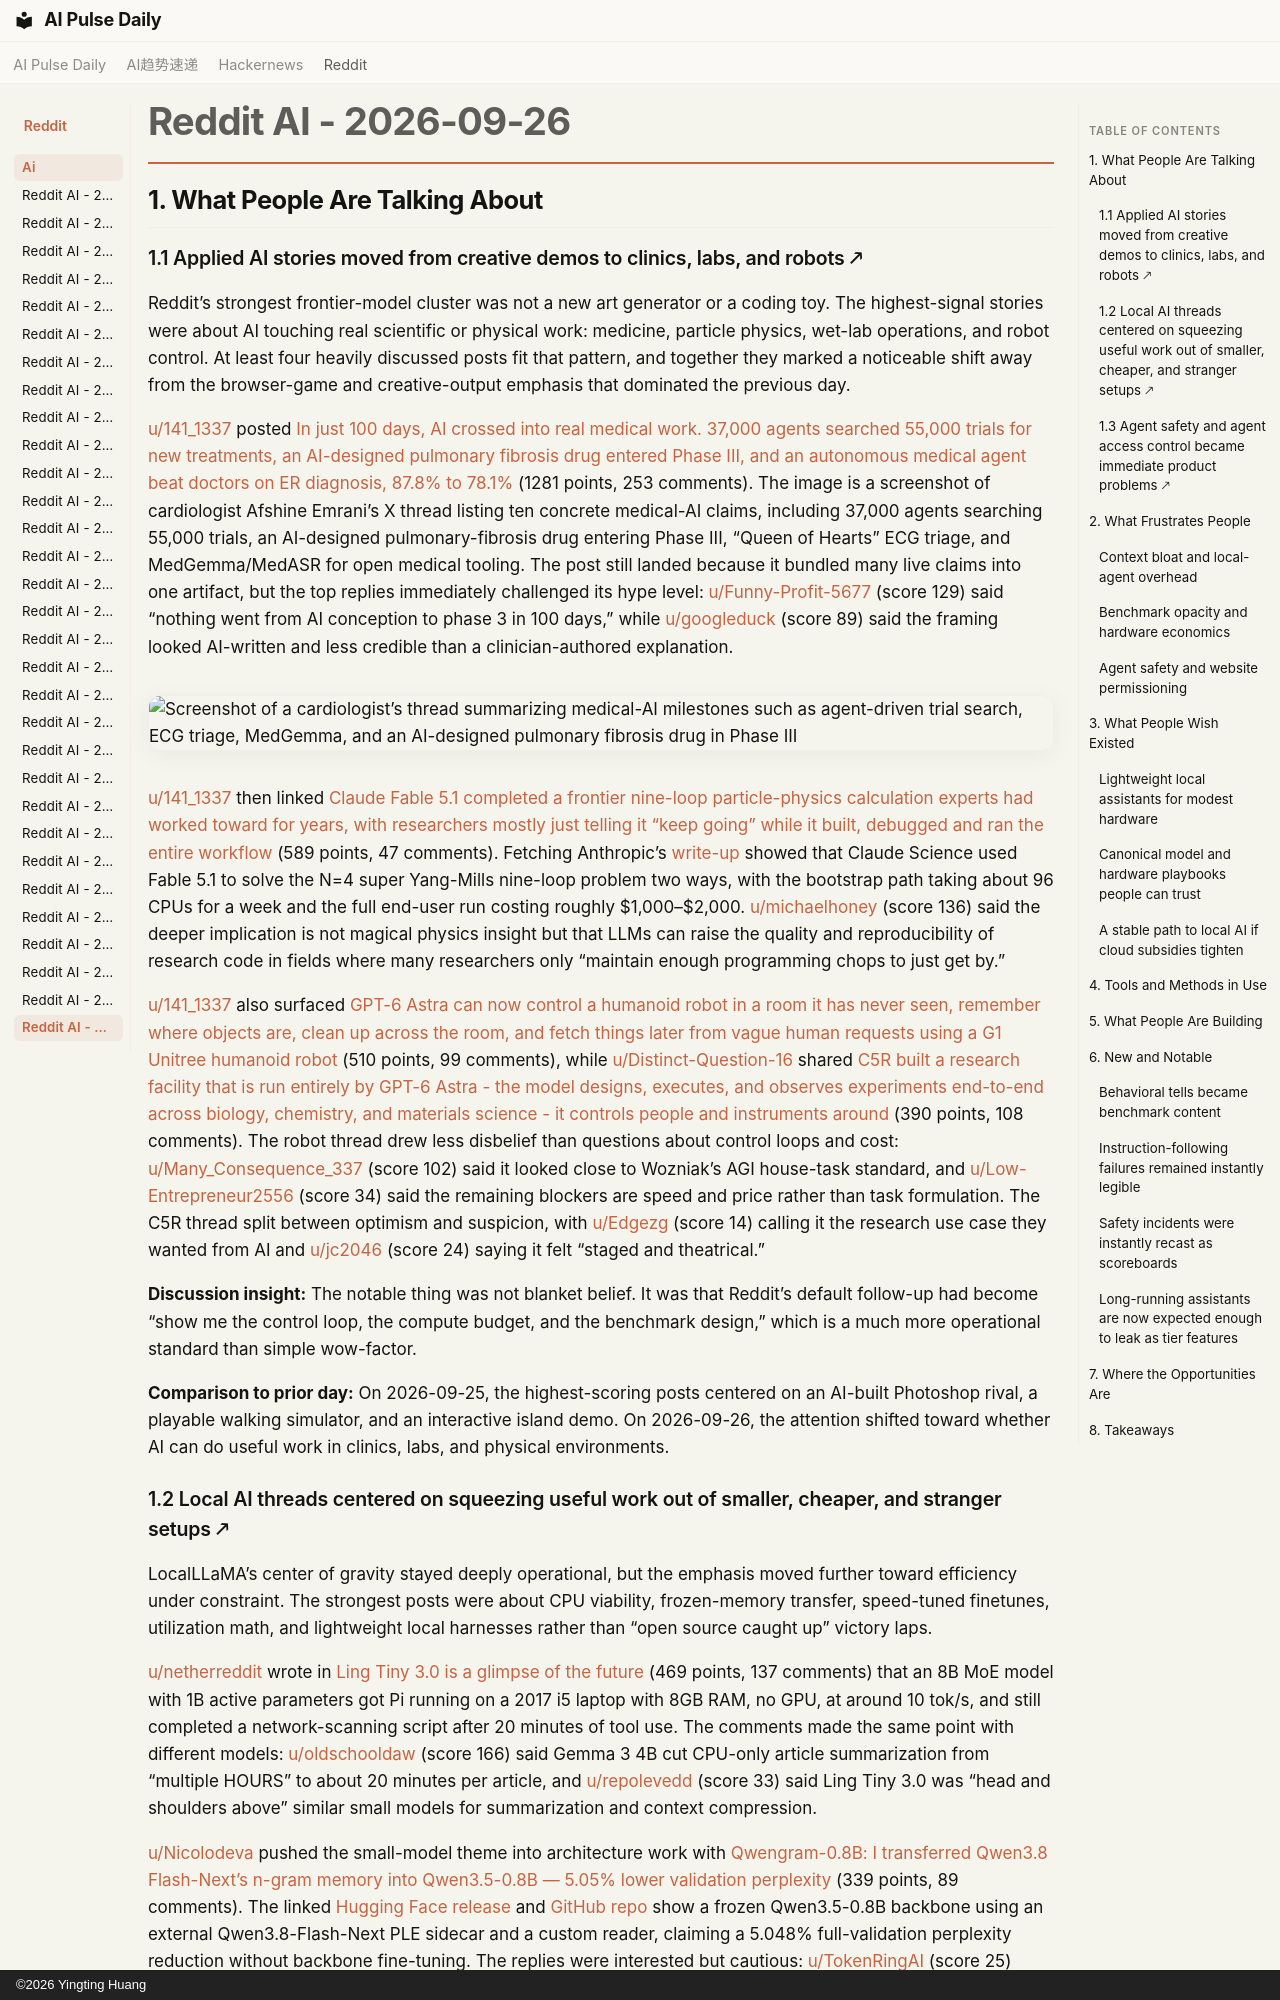

repository: vibewatch/vibewatch.github.io · page: reddit/ai/2026-09-26/index.html · generator: mkdocs · copyright: ©2026 Yingting Huang

# Reddit AI - 2026-09-26

## 1. What People Are Talking About

### 1.1 Applied AI stories moved from creative demos to clinics, labs, and robots 🡕

Reddit’s strongest frontier-model cluster was not a new art generator or a coding toy. The highest-signal stories were about AI touching real scientific or physical work: medicine, particle physics, wet-lab operations, and robot control. At least four heavily discussed posts fit that pattern, and together they marked a noticeable shift away from the browser-game and creative-output emphasis that dominated the previous day.

[u/141_1337](https://www.reddit.com/user/141_1337) posted [In just 100 days, AI crossed into real medical work. 37,000 agents searched 55,000 trials for new treatments, an AI-designed pulmonary fibrosis drug entered Phase III, and an autonomous medical agent beat doctors on ER diagnosis, 87.8% to 78.1%](https://www.reddit.com/r/singularity/comments/1wq52am/in_just_100_days_ai_crossed_into_real_medical/) (1281 points, 253 comments). The image is a screenshot of cardiologist Afshine Emrani’s X thread listing ten concrete medical-AI claims, including 37,000 agents searching 55,000 trials, an AI-designed pulmonary-fibrosis drug entering Phase III, “Queen of Hearts” ECG triage, and MedGemma/MedASR for open medical tooling. The post still landed because it bundled many live claims into one artifact, but the top replies immediately challenged its hype level: [u/Funny-Profit-5677](https://www.reddit.com/user/Funny-Profit-5677) (score 129) said “nothing went from AI conception to phase 3 in 100 days,” while [u/googleduck](https://www.reddit.com/user/googleduck) (score 89) said the framing looked AI-written and less credible than a clinician-authored explanation.

![Screenshot of a cardiologist’s thread summarizing medical-AI milestones such as agent-driven trial search, ECG triage, MedGemma, and an AI-designed pulmonary fibrosis drug in Phase III](https://i.redd.it/q5ppb7kvtprh1.jpeg)

[u/141_1337](https://www.reddit.com/user/141_1337) then linked [Claude Fable 5.1 completed a frontier nine-loop particle-physics calculation experts had worked toward for years, with researchers mostly just telling it “keep going” while it built, debugged and ran the entire workflow](https://www.reddit.com/r/singularity/comments/1wqa2u2/claude_fable_51_completed_a_frontier_nineloop/) (589 points, 47 comments). Fetching Anthropic’s [write-up](https://www.anthropic.com/research/yes-claude-can-do-nine-loops) showed that Claude Science used Fable 5.1 to solve the N=4 super Yang-Mills nine-loop problem two ways, with the bootstrap path taking about 96 CPUs for a week and the full end-user run costing roughly $1,000–$2,000. [u/michaelhoney](https://www.reddit.com/user/michaelhoney) (score 136) said the deeper implication is not magical physics insight but that LLMs can raise the quality and reproducibility of research code in fields where many researchers only “maintain enough programming chops to just get by.”

[u/141_1337](https://www.reddit.com/user/141_1337) also surfaced [GPT-6 Astra can now control a humanoid robot in a room it has never seen, remember where objects are, clean up across the room, and fetch things later from vague human requests using a G1 Unitree humanoid robot](https://www.reddit.com/r/singularity/comments/1wqwcqe/gpt6_astra_can_now_control_a_humanoid_robot_in_a/) (510 points, 99 comments), while [u/Distinct-Question-16](https://www.reddit.com/user/Distinct-Question-16) shared [C5R built a research facility that is run entirely by GPT-6 Astra - the model designs, executes, and observes experiments end-to-end across biology, chemistry, and materials science - it controls people and instruments around](https://www.reddit.com/r/singularity/comments/1wpyuw6/c5r_built_a_research_facility_that_is_run/) (390 points, 108 comments). The robot thread drew less disbelief than questions about control loops and cost: [u/Many_Consequence_337](https://www.reddit.com/user/Many_Consequence_337) (score 102) said it looked close to Wozniak’s AGI house-task standard, and [u/Low-Entrepreneur2556](https://www.reddit.com/user/Low-Entrepreneur2556) (score 34) said the remaining blockers are speed and price rather than task formulation. The C5R thread split between optimism and suspicion, with [u/Edgezg](https://www.reddit.com/user/Edgezg) (score 14) calling it the research use case they wanted from AI and [u/jc2046](https://www.reddit.com/user/jc2046) (score 24) saying it felt “staged and theatrical.”

**Discussion insight:** The notable thing was not blanket belief. It was that Reddit’s default follow-up had become “show me the control loop, the compute budget, and the benchmark design,” which is a much more operational standard than simple wow-factor.

**Comparison to prior day:** On 2026-09-25, the highest-scoring posts centered on an AI-built Photoshop rival, a playable walking simulator, and an interactive island demo. On 2026-09-26, the attention shifted toward whether AI can do useful work in clinics, labs, and physical environments.
